Run: headless pygame with SDL's dummy video driver; simulated clock (each Clock.tick advances the game by its frame time, no real sleeping); random seed 0; keys injected as events and as key.get_pressed() state; no mouse input.
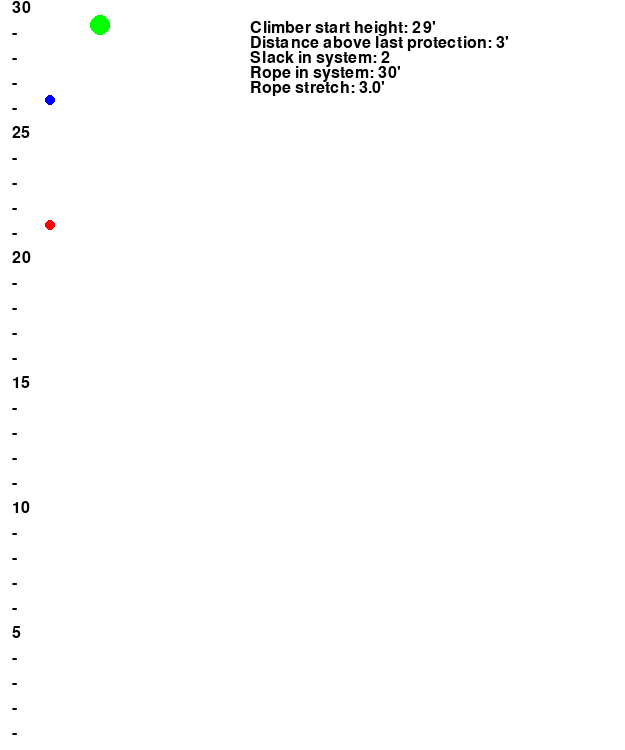
Frame 1 of 4 · flips 1–60 · no input
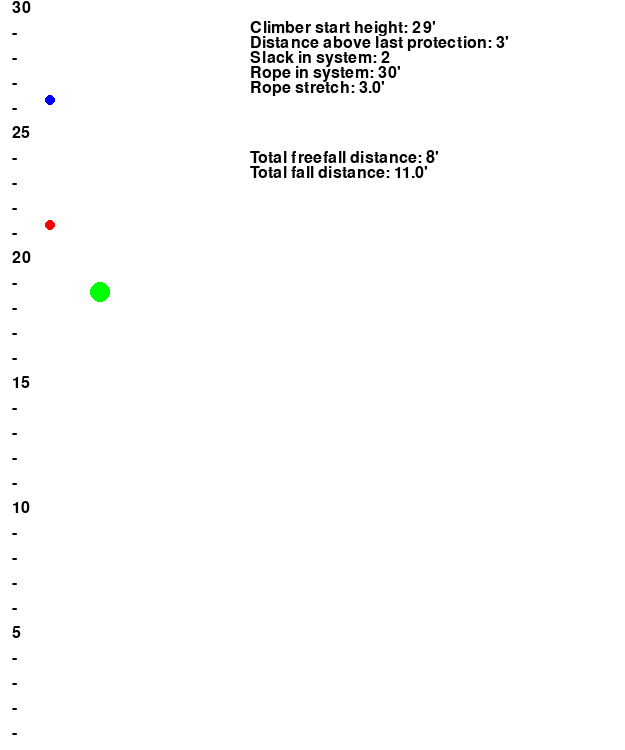
Frame 2 of 4 · flips 61–180 · tapped SPACE, RETURN · held RIGHT (→), D
Frame 3 of 4 · flips 181–300 · held DOWN (↓), S · screen unchanged from frame 2, image omitted
Frame 4 of 4 · flips 301–420 · held LEFT (←), A, UP (↑), W · screen unchanged from frame 3, image omitted

The pygame program that drew these frames:

# This file contains a simple physics demo
#
# Author: Josh McIntyre
#

import pygame

# Handle scale - feet -> pixels
class Scaler:

    def __init__(self, pixels_per_foot):
        self.pixels_per_foot = pixels_per_foot
    
    def scale(self, feet):
        return feet * self.pixels_per_foot
        
    def descale(self, pixels):
        return pixels // self.pixels_per_foot

# Simulation settings
PIXELS_PER_FOOT = 25
scaler = Scaler(PIXELS_PER_FOOT)

WINDOW_HEIGHT = scaler.scale(30)
WINDOW_WIDTH = scaler.scale(25)
CLIMBER_START_POS = [scaler.scale(4), scaler.scale(1)]
PROTECTION_POS = [scaler.scale(2), scaler.scale(4)]
DISTANCE_ABOVE = scaler.scale(3)
SLACK = scaler.scale(2)
ROPE = scaler.scale(30)
STRETCH_PCT = 10
STRETCH = ROPE * (STRETCH_PCT / 100)
TOTAL_FREEFALL = (DISTANCE_ABOVE * 2) + SLACK
TOTAL_FALL = (DISTANCE_ABOVE * 2) + SLACK + STRETCH

# Falling climber state
class Climber:

    def __init__(self):
        
        # Physics state
        self.position = CLIMBER_START_POS
        self.gravity = 0.5
        self.falling = False
        self.fell = False
        self.velocity = 0.0
        self.protection = Protection()
        
        # Draw 
        self.color = (0, 255, 0)
        self.radius = 10

    def fall_init(self):
        self.falling = True
        self.fell = False
        self.velocity = self.velocity + self.gravity
        self.decel = 5
        self.decel_rate = 0.2

    def fall_update(self):
        if self.falling:

            # Check if we hit the slack point, and start decelerating
            if self.position[1] >= self.protection.slack_point:
                self.stretching = True
                self.velocity = self.decel
                self.decel = self.decel - self.decel_rate
                self.position = [self.position[0], self.position[1] + self.velocity]
                
                if self.velocity <= 0.0 or self.position[1] >= self.protection.stop_point:
                    self.falling = False
                    self.fell = True
                return

            # If still falling, update the velocity
            self.velocity = self.velocity + self.gravity
            self.position = [self.position[0], self.position[1] + self.velocity]


class Protection:

    def __init__(self):
        
        # Physics state
        self.position = PROTECTION_POS
        self.distance_above = DISTANCE_ABOVE
        self.slack = SLACK
        self.stretch = STRETCH
        self.slack_point = self.position[1] + self.distance_above + self.slack
        self.stop_point = self.position[1] + self.distance_above + self.slack + self.stretch

        # Draw
        self.slack_position = [self.position[0], self.slack_point]
        self.color = (0, 0, 255)
        self.slack_color = (255, 0, 0)
        self.radius = 5

# Pygame display
class DisplayManager:

    def __init__(self):
        pygame.init()
        self.display = pygame.display.set_mode([WINDOW_WIDTH, WINDOW_HEIGHT])

    def draw_climb(self, climber):
        pygame.draw.circle(self.display, climber.color, climber.position, climber.radius)
        pygame.draw.circle(self.display, climber.protection.color, climber.protection.position, climber.protection.radius)
        pygame.draw.circle(self.display, climber.protection.slack_color, climber.protection.slack_position, climber.protection.radius)
 
    def draw_scale(self):
        font = pygame.font.SysFont(None, 24)
        for height in range(0, scaler.descale(WINDOW_HEIGHT)):
            if not (height % 5):
                height_str = str(scaler.descale(WINDOW_HEIGHT) - height)
            else:
                height_str = "-"
            img = font.render(height_str, True, (0, 0, 0))
            pos = (scaler.scale(.5), scaler.scale(height))
            self.display.blit(img, pos)
            
    def draw_info(self, climber):
        font = pygame.font.SysFont(None, 24)
        h = scaler.descale(WINDOW_HEIGHT) - scaler.descale(CLIMBER_START_POS[1])
        info = f"Climber start height: {h}'"
        img = font.render(info, True, (0, 0, 0))
        pos = (250, 20)
        self.display.blit(img, pos)

        h = scaler.descale(DISTANCE_ABOVE)
        info = f"Distance above last protection: {h}'"
        img = font.render(info, True, (0, 0, 0))
        pos = (250, 35)
        self.display.blit(img, pos)

        h = scaler.descale(SLACK)
        info = f"Slack in system: {h}"
        img = font.render(info, True, (0, 0, 0))
        pos = (250, 50)
        self.display.blit(img, pos)
        
        h = scaler.descale(ROPE)
        info = f"Rope in system: {h}'"
        img = font.render(info, True, (0, 0, 0))
        pos = (250, 65)
        self.display.blit(img, pos)
        
        h = scaler.descale(STRETCH)
        info = f"Rope stretch: {h}'"
        img = font.render(info, True, (0, 0, 0))
        pos = (250, 80)
        self.display.blit(img, pos)
        
        if climber.fell:
            h = scaler.descale(TOTAL_FREEFALL)
            info = f"Total freefall distance: {h}'"
            img = font.render(info, True, (0, 0, 0))
            pos = (250, 150)
            self.display.blit(img, pos)

            h = scaler.descale(TOTAL_FALL)
            info = f"Total fall distance: {h}'"
            img = font.render(info, True, (0, 0, 0))
            pos = (250, 165)
            self.display.blit(img, pos)

    def draw(self, climber):
        self.display.fill((255, 255, 255))
        self.draw_climb(climber)
        self.draw_scale()
        self.draw_info(climber)
        pygame.display.flip()

# Pygame input
class InputManager:

    def __init__(self):
        self.quit = False
        self.reset = False

    def handle_input(self, climber):
        for event in pygame.event.get():
            
            # Quit events
            if event.type == pygame.KEYDOWN:
                if event.key == pygame.K_ESCAPE:
                    pygame.quit()
                    self.quit = True
            if event.type == pygame.QUIT:
                pygame.quit()
                self.quit = True

            # Fall events
            if event.type == pygame.KEYDOWN:
                if event.key == pygame.K_RETURN:

                    # If the climber already fell, reset
                    if climber.fell:
                        self.reset = True
                        return

                    # Otherwise, initiate the fall
                    climber.fall_init()
                    self.reset = False

            # Reset events
            if event.type == pygame.KEYDOWN:
                if event.key == pygame.K_BACKSPACE:
                    self.reset = True

# The main entry point for the program
def main():

    # Setup
    display_mgr = DisplayManager()
    input_mgr = InputManager()
    clock = pygame.time.Clock()

    climber = Climber()

    # The main loop
    while not input_mgr.quit:

        # Draw 
        display_mgr.draw(climber)

        # Input
        input_mgr.handle_input(climber)
        if input_mgr.quit:
            break
        if input_mgr.reset:
            climber = Climber()

        # Update the climber state
        climber.fall_update()

        # Tick limit
        clock.tick(60)
    
if __name__ == "__main__":
    main()
